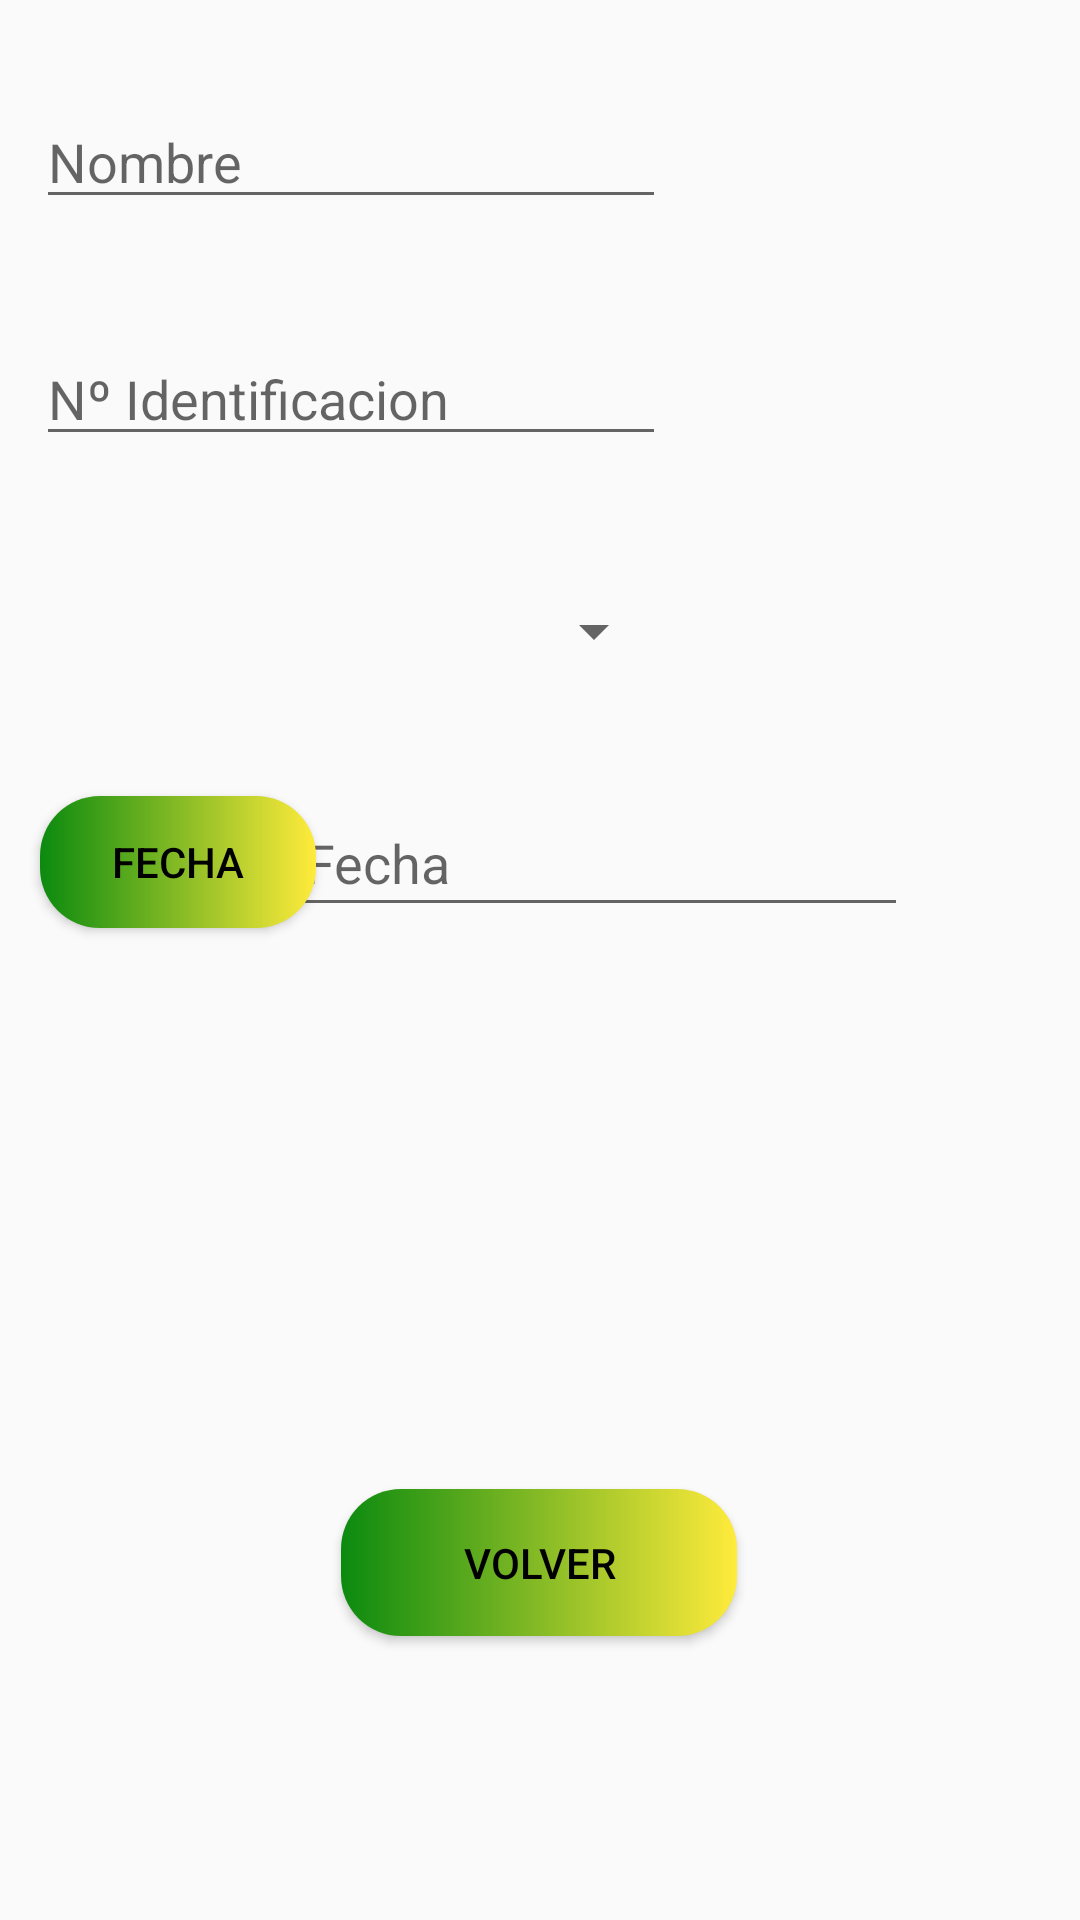

Here is an Android app screen rendered from its layout file. Give the layout XML and the strings, colors and styles it references.
<!-- AndroidManifest.xml: application theme Theme.GanApp -->
<!-- res/layout/activity_anadir_gestacion.xml -->
<?xml version="1.0" encoding="utf-8"?>
<androidx.constraintlayout.widget.ConstraintLayout xmlns:android="http://schemas.android.com/apk/res/android"
    xmlns:app="http://schemas.android.com/apk/res-auto"
    xmlns:tools="http://schemas.android.com/tools"
    android:layout_width="match_parent"
    android:layout_height="match_parent"
    tools:context=".AnadirGestacion">

    <EditText
        android:id="@+id/editTextTextPersonName"
        android:layout_width="wrap_content"
        android:layout_height="wrap_content"
        android:ems="10"
        android:hint="@string/nombre_animal1"
        android:inputType="textPersonName"
        app:layout_constraintBottom_toBottomOf="parent"
        app:layout_constraintEnd_toEndOf="parent"
        app:layout_constraintHorizontal_bias="0.079"
        app:layout_constraintStart_toStartOf="parent"
        app:layout_constraintTop_toTopOf="parent"
        app:layout_constraintVertical_bias="0.053" />

    <EditText
        android:id="@+id/editTextTextPersonName2"
        android:layout_width="wrap_content"
        android:layout_height="wrap_content"
        android:ems="10"
        android:hint="@string/num_identificacion"
        android:inputType="textPersonName"
        app:layout_constraintBottom_toBottomOf="parent"
        app:layout_constraintEnd_toEndOf="parent"
        app:layout_constraintHorizontal_bias="0.079"
        app:layout_constraintStart_toStartOf="parent"
        app:layout_constraintTop_toTopOf="parent"
        app:layout_constraintVertical_bias="0.185" />

    <Spinner
        android:id="@+id/spinner_gestacion"
        android:layout_width="210dp"
        android:layout_height="41dp"
        app:layout_constraintBottom_toBottomOf="parent"
        app:layout_constraintEnd_toEndOf="parent"
        app:layout_constraintHorizontal_bias="0.079"
        app:layout_constraintStart_toStartOf="parent"
        app:layout_constraintTop_toTopOf="parent"
        app:layout_constraintVertical_bias="0.317" />

    <Button
        android:id="@+id/but_anadirGest_volver"
        style="?attr/materialButtonOutlinedStyle"
        android:layout_width="132dp"
        android:layout_height="49dp"
        android:layout_weight="1"
        android:background="@drawable/custom_button"
        android:text="Volver"
        android:textColor="@color/black"
        app:backgroundTint="@null"
        app:layout_constraintBottom_toBottomOf="parent"
        app:layout_constraintEnd_toEndOf="parent"
        app:layout_constraintHorizontal_bias="0.498"
        app:layout_constraintStart_toStartOf="parent"
        app:layout_constraintTop_toTopOf="parent"
        app:layout_constraintVertical_bias="0.84" />

    <Button
        android:id="@+id/but_fechaGest"
        style="?attr/materialButtonOutlinedStyle"
        android:layout_width="92dp"
        android:layout_height="44dp"
        android:layout_weight="1"
        android:background="@drawable/custom_button"
        android:text="Fecha"
        android:textColor="@color/black"
        app:backgroundTint="@null"
        app:layout_constraintBottom_toBottomOf="parent"
        app:layout_constraintEnd_toEndOf="parent"
        app:layout_constraintHorizontal_bias="0.05"
        app:layout_constraintStart_toStartOf="parent"
        app:layout_constraintTop_toTopOf="parent"
        app:layout_constraintVertical_bias="0.445" />

    <EditText
        android:id="@+id/caja_fechaGest"
        android:layout_width="205dp"
        android:layout_height="46dp"
        android:ems="10"
        android:hint="Fecha"
        android:inputType="textPersonName"
        app:layout_constraintBottom_toBottomOf="parent"
        app:layout_constraintEnd_toEndOf="parent"
        app:layout_constraintHorizontal_bias="0.631"
        app:layout_constraintStart_toStartOf="parent"
        app:layout_constraintTop_toTopOf="parent"
        app:layout_constraintVertical_bias="0.443" />

</androidx.constraintlayout.widget.ConstraintLayout>
<!-- resources referenced by this layout -->
<resources>
  <!-- drawable custom_button (drawable) -->
  <?xml version="1.0" encoding="utf-8"?>
  <shape xmlns:tools="http://schemas.android.com/tools"
      xmlns:android="http://schemas.android.com/apk/res/android">
      <gradient
          android:startColor="#0B8A0F"
          android:endColor="#FFEB3B"
          android:angle="0"/>
      <corners
          android:radius="20dp"
          />
  
  
  
  
  </shape>
  <string name="nombre_animal1">Nombre</string>
  <string name="num_identificacion">Nº Identificacion</string>
  <style name="Theme.GanApp" parent="Theme.AppCompat.Light.NoActionBar">
          
          <item name="colorPrimary">@color/purple_500</item>
          <item name="colorPrimaryVariant">@color/purple_700</item>
          <item name="colorOnPrimary">@color/white</item>
          
          <item name="colorSecondary">@color/teal_200</item>
          <item name="colorSecondaryVariant">@color/teal_700</item>
          <item name="colorOnSecondary">@color/black</item>
          
          <item name="android:statusBarColor" tools:targetApi="l">?attr/colorPrimaryVariant</item>
          
      </style>
  <!-- not gathered from this repository: default colours our renderer supplied (Android Studio template values) -->
  <color name="purple_500">#FF6200EE</color>
  <color name="purple_700">#FF3700B3</color>
  <color name="teal_200">#FF03DAC5</color>
  <color name="teal_700">#FF018786</color>
  <color name="black">#FF000000</color>
  <color name="white">#FFFFFFFF</color>
</resources>
